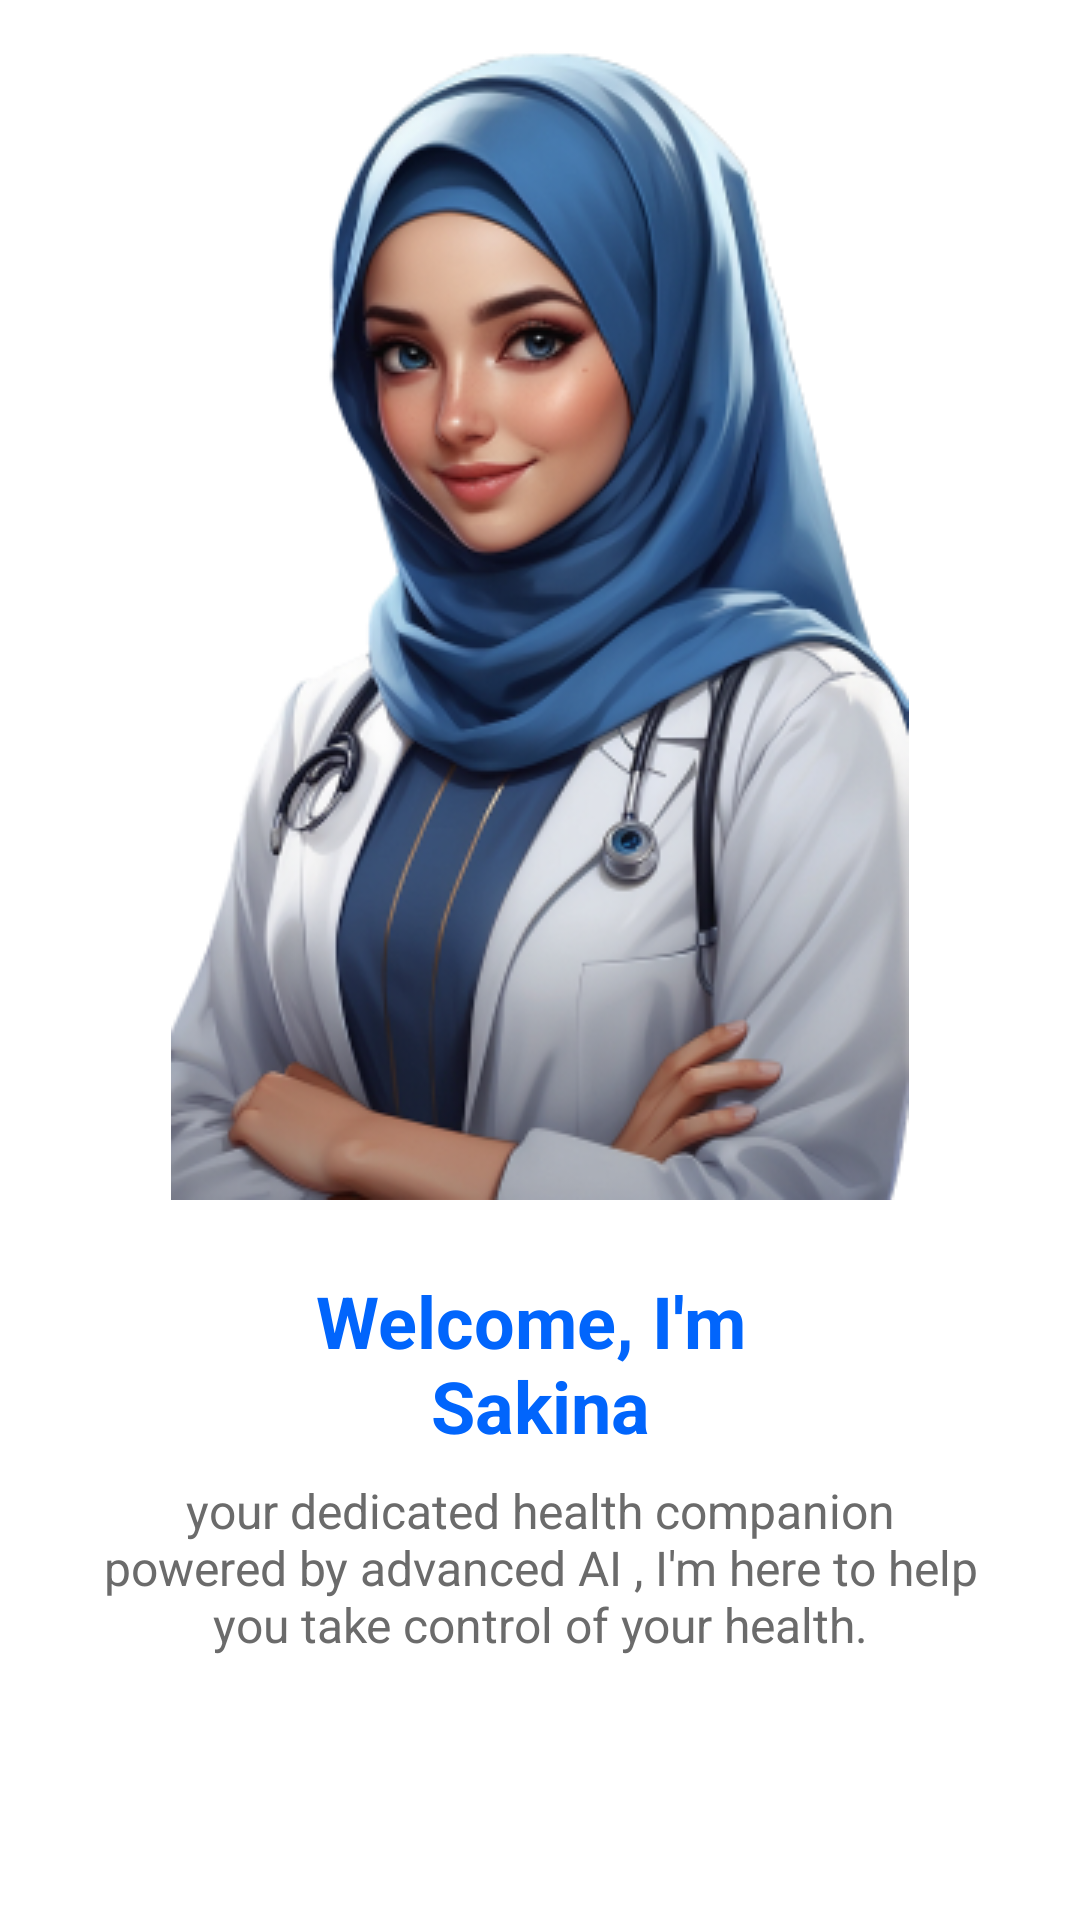

Produce the Android XML layout that renders to this screen, including the resource entries it uses.
<!-- AndroidManifest.xml: application theme Theme.Sakina -->
<!-- res/layout/fragment_first_screen.xml -->
<?xml version="1.0" encoding="utf-8"?>
<androidx.constraintlayout.widget.ConstraintLayout xmlns:android="http://schemas.android.com/apk/res/android"
    xmlns:app="http://schemas.android.com/apk/res-auto"
    xmlns:tools="http://schemas.android.com/tools"
    android:layout_width="match_parent"
    android:layout_height="match_parent"
    android:background="@color/windowBackground"
    tools:context=".feature_onboarding.ui.FirstScreenFragment">


    <ImageView
        android:id="@+id/imgSakina"
        android:layout_width="wrap_content"
        android:layout_height="wrap_content"
        android:src="@drawable/sakina_reg"
        app:layout_constraintEnd_toEndOf="parent"
        app:layout_constraintStart_toStartOf="parent"
        app:layout_constraintTop_toTopOf="parent"
        android:importantForAccessibility="no" />

    <TextView
        android:id="@+id/txtHeader"
        android:layout_width="wrap_content"
        android:layout_height="wrap_content"
        android:layout_marginTop="24dp"
        android:gravity="center"
        android:text="@string/welcome_i_m_sakina"
        android:textColor="@color/appBlue"
        android:textSize="24sp"
        android:textStyle="bold"
        app:layout_constraintEnd_toEndOf="parent"
        app:layout_constraintStart_toStartOf="parent"
        app:layout_constraintTop_toBottomOf="@id/imgSakina" />


    <TextView
        android:id="@+id/txtDesc"
        android:layout_width="0dp"
        android:layout_height="wrap_content"
        android:layout_marginHorizontal="32dp"
        android:layout_marginTop="8dp"
        android:gravity="center"
        android:text="@string/sakina_intro"
        android:textColor="@color/darkGray"
        android:textSize="16sp"
        app:layout_constraintEnd_toEndOf="parent"
        app:layout_constraintStart_toStartOf="parent"
        app:layout_constraintTop_toBottomOf="@id/txtHeader" />

</androidx.constraintlayout.widget.ConstraintLayout>
<!-- resources referenced by this layout -->
<resources>
  <color name="appBlue">#0165FC</color>
  <color name="darkGray">#6B6B6B</color>
  <color name="windowBackground">#FFFFFFFF</color>
  <!-- drawable sakina_reg: png bitmap (drawable, 137737 bytes) -->
  <string name="sakina_intro">your dedicated health companion powered by advanced AI , I\'m here to help you take control of your health.</string>
  <string name="welcome_i_m_sakina">Welcome, I\'m \nSakina</string>
  <style name="Theme.Sakina" parent="Base.Theme.Sakina" />
  <style name="Base.Theme.Sakina" parent="Theme.Material3.DayNight.NoActionBar">
  
          <item name="colorPrimary">@color/appBlue</item>
  
          <item name="colorAccent">@color/appBlue</item>
          <item name="fontFamily">@font/roboto_family</item>
          <item name="android:navigationBarColor">@color/white</item>
  
      </style>
  <color name="white">#FFFFFFFF</color>
</resources>
